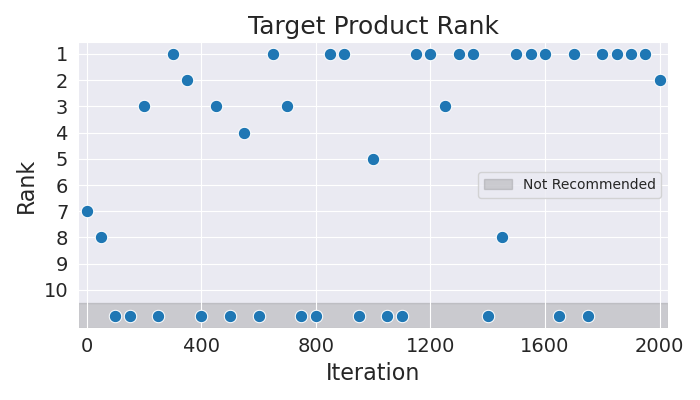

Source data for this figure (header and first rows):
Iteration, Rank
0, 7
50, 8
100, 11
150, 11
200, 3
250, 11
300, 1
350, 2
400, 11
450, 3
500, 11
550, 4
600, 11
650, 1
700, 3
750, 11
800, 11
850, 1
900, 1
950, 11
1000, 5
1050, 11
1100, 11
1150, 1
1200, 1
1250, 3
1300, 1
1350, 1
1400, 11
1450, 8
1500, 1
1550, 1
1600, 1
1650, 11
1700, 1
1750, 11
1800, 1
1850, 1
1900, 1
1950, 1
2000, 2
